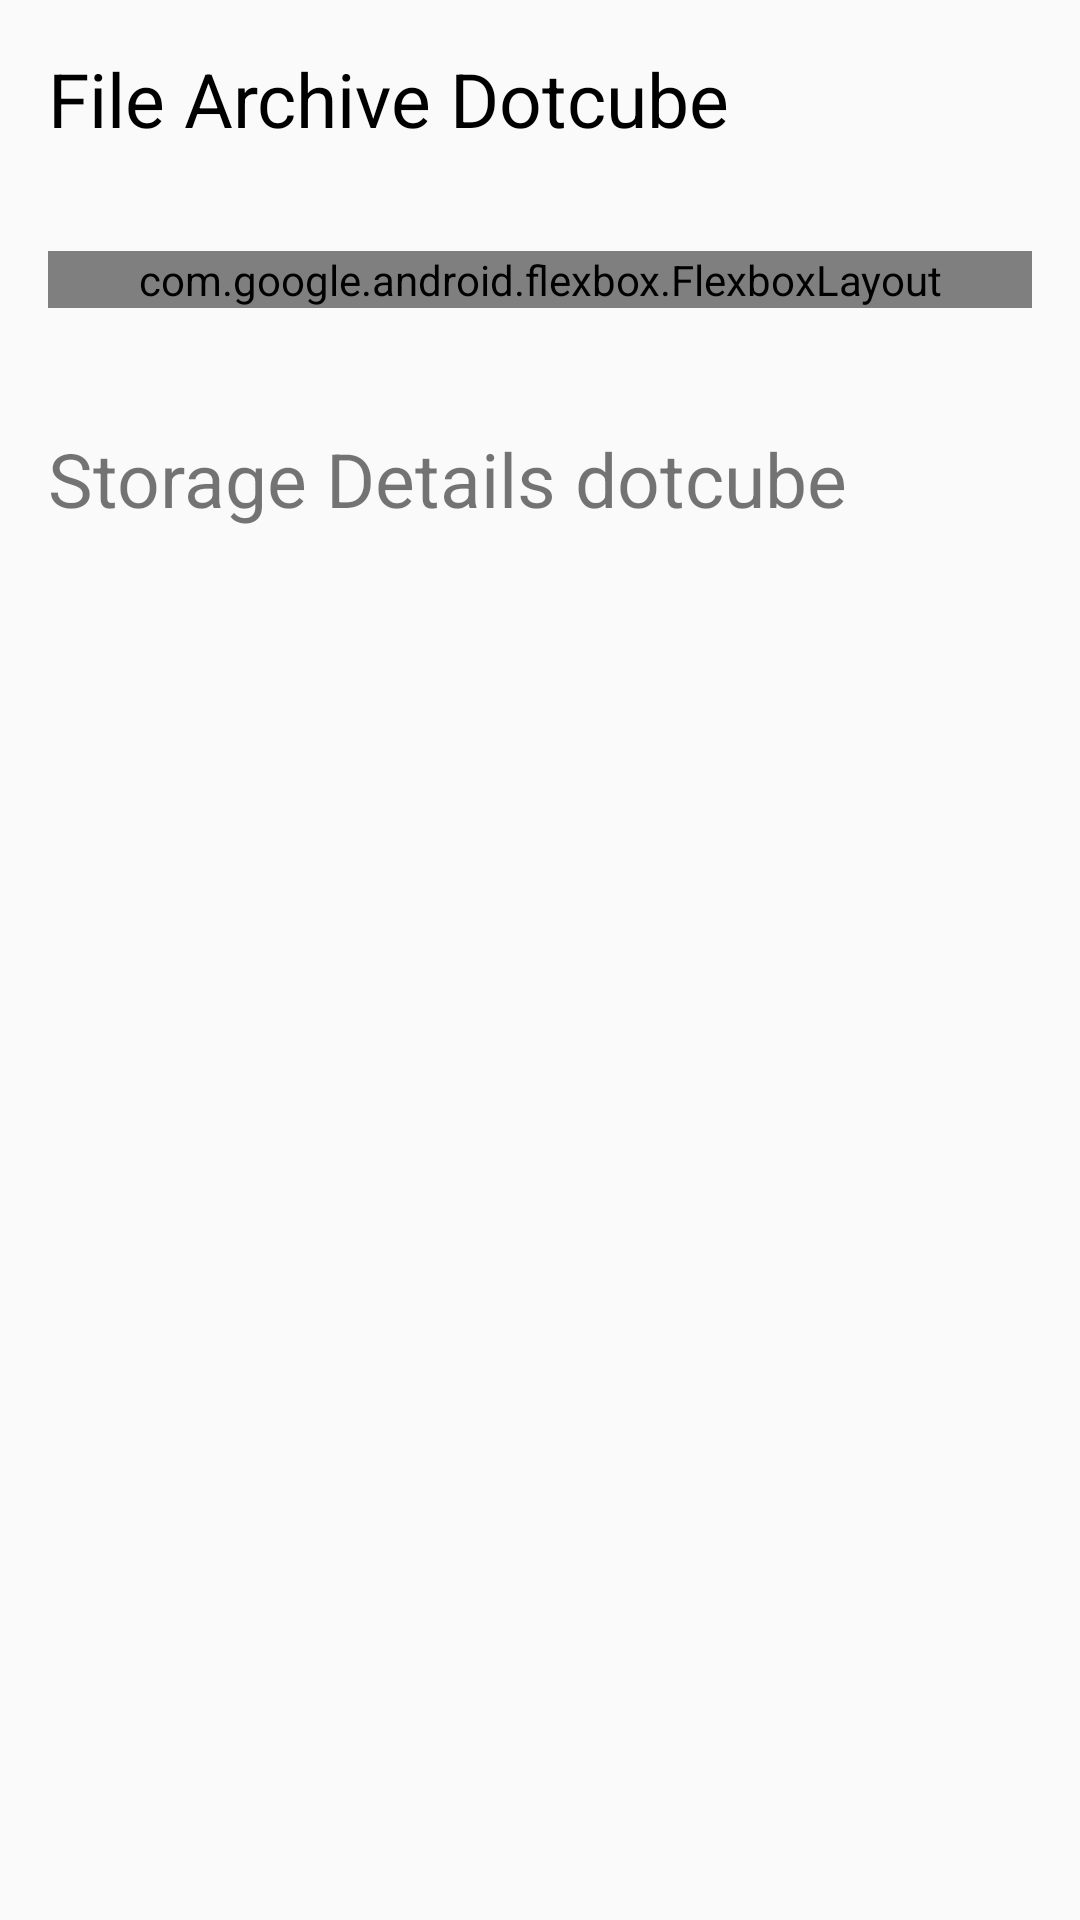

Layout XML and referenced resources for this Android screen:
<!-- AndroidManifest.xml: application theme AppTheme -->
<!-- res/layout/fragment_tab_storage.xml -->
<?xml version="1.0" encoding="utf-8"?>
<LinearLayout xmlns:android="http://schemas.android.com/apk/res/android"
    xmlns:app="http://schemas.android.com/apk/res-auto"
    android:layout_width="match_parent"
    android:layout_height="match_parent"
    android:orientation="vertical"
    android:weightSum="1">

  <ScrollView
      android:layout_width="match_parent"
      android:layout_height="wrap_content">

    <LinearLayout
        android:layout_width="match_parent"
        android:layout_height="wrap_content"
        android:paddingLeft="@dimen/activity_horizontal_margin"
        android:paddingTop="@dimen/activity_vertical_margin"
        android:paddingRight="@dimen/activity_horizontal_margin"
        android:paddingBottom="@dimen/activity_vertical_margin"
        android:orientation="vertical">

      
      <TextView
          style="@style/FragmentHeading"
          android:layout_width="wrap_content"
          android:layout_height="wrap_content"
          android:text="@string/fileArchive"
        android:layout_marginBottom="@dimen/heading_margin_bottom"
          android:textColor="@color/heading" />

      <FrameLayout
          android:id="@+id/syncStatusFragment"
          android:layout_width="match_parent"
          android:layout_height="wrap_content"
          android:layout_marginBottom="@dimen/activity_vertical_margin"/>

      
      <FrameLayout
          android:id="@+id/internalFileManagerFragment"
          android:layout_width="match_parent"
          android:layout_height="wrap_content" />

      <com.google.android.flexbox.FlexboxLayout
          android:layout_width="match_parent"
          android:layout_height="wrap_content"
          android:layout_marginBottom="@dimen/external_button_group_margin"
          app:alignContent="flex_start"
          app:alignItems="flex_start"
          app:flexWrap="wrap"
          app:justifyContent="flex_start">

        <Button
            android:id="@+id/deleteButton"
            android:layout_width="wrap_content"
            android:layout_height="wrap_content"
            android:layout_marginLeft="@dimen/button_side_margin"
            android:layout_marginBottom="@dimen/internal_button_group_margin"
            android:backgroundTint="@color/colorNegative"
            android:paddingLeft="@dimen/button_side_margin"
            android:paddingRight="@dimen/button_side_margin"
            android:text="@string/delete"
            android:textColor="@color/colorPrimaryLight" />

      </com.google.android.flexbox.FlexboxLayout>

      
      <TextView
          style="@style/FragmentHeading"
          android:layout_width="match_parent"
          android:layout_height="wrap_content"
          android:layout_marginTop="@dimen/heading_margin_top"
          android:layout_marginBottom="@dimen/heading_margin_bottom"
          android:layout_weight="0"
          android:text="@string/storageDetailsInternal" />

      <FrameLayout
          android:id="@+id/storageDetailsFragment"
          android:layout_width="match_parent"
          android:layout_height="wrap_content"
          android:layout_weight="1" />

      <FrameLayout
          android:id="@+id/systemControlFragment"
          android:layout_width="wrap_content"
          android:layout_height="wrap_content"
          android:layout_gravity="center_horizontal" />
    </LinearLayout>
  </ScrollView>
</LinearLayout>
<!-- resources referenced by this layout -->
<resources>
  <color name="colorNegative">#dd0426</color>
  <color name="colorPrimaryLight">#ffffff</color>
  <color name="heading">#000000</color>
  <dimen name="activity_horizontal_margin">16dp</dimen>
  <dimen name="activity_vertical_margin">16dp</dimen>
  <dimen name="button_side_margin">2pt</dimen>
  <dimen name="external_button_group_margin">20dp</dimen>
  <dimen name="heading_margin_bottom">18dp</dimen>
  <dimen name="heading_margin_top">20dp</dimen>
  <dimen name="internal_button_group_margin">7dp</dimen>
  <string name="delete">delete</string>
  <string name="fileArchive">File Archive Dotcube</string>
  <string name="storageDetailsInternal">Storage Details dotcube</string>
  <style name="FragmentHeading">
      <item name="android:textSize">25sp</item>
    </style>
  <style name="AppTheme" parent="Theme.AppCompat.Light.NoActionBar">
      
      <item name="colorPrimary">@color/colorPrimary</item>
      <item name="colorPrimaryDark">@color/colorPrimaryDark</item>
      <item name="colorAccent">@color/colorAccent</item>
    </style>
  <color name="colorPrimary">#000000</color>
  <color name="colorPrimaryDark">#000000</color>
  <color name="colorAccent">#0d88ff</color>
</resources>
